Run: headless pygame with SDL's dummy video driver; simulated clock (each Clock.tick advances the game by its frame time, no real sleeping); random seed 0; keys injected as events and as key.get_pressed() state; mouse plan: one left click at the window centre at the start of phase 2, then a move to the lower-right quarter at the start of phase 3.
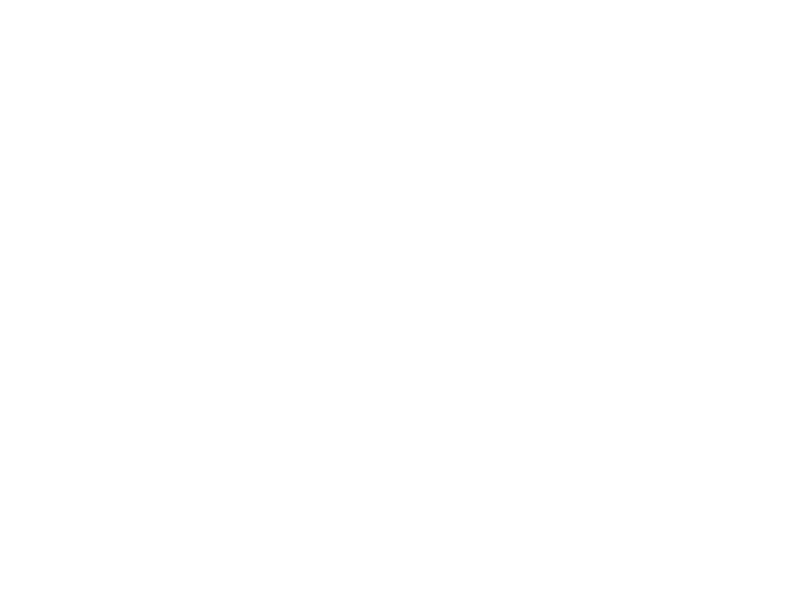
Frame 1 of 4 · flips 1–60 · no input
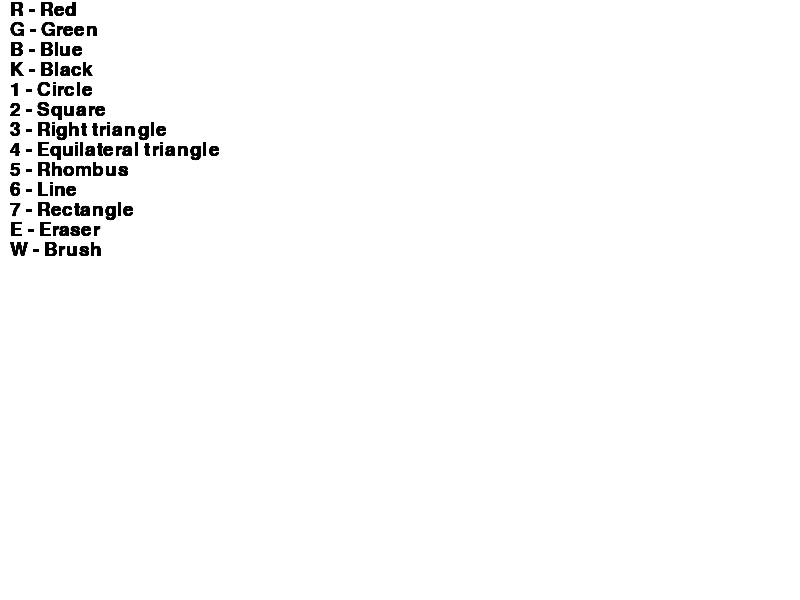
Frame 2 of 4 · flips 61–180 · clicked the window centre · tapped SPACE, RETURN · held RIGHT (→), D
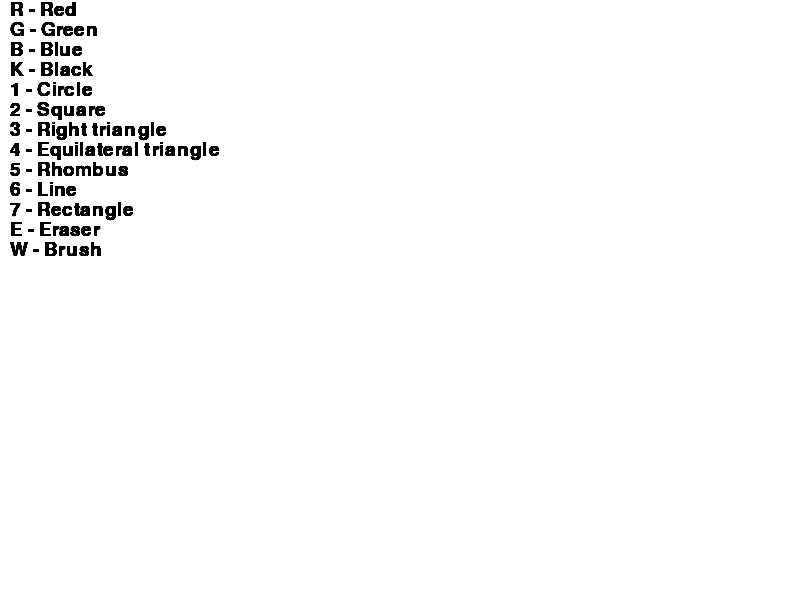
Frame 3 of 4 · flips 181–300 · moved the mouse to the lower-right quarter · held DOWN (↓), S
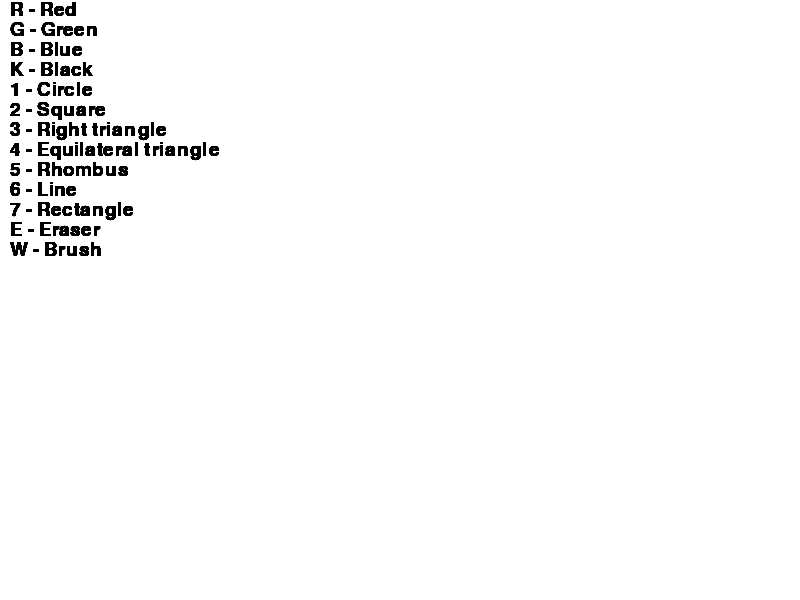
Frame 4 of 4 · flips 301–420 · held LEFT (←), A, UP (↑), W

The pygame program that drew these frames:

import pygame

pygame.init()

WIDHT, HEIGHT = 800, 600
screen = pygame.display.set_mode((WIDHT,HEIGHT))
pygame.display.set_caption("Paint") #название окна
screen.fill((255,255,255))

#colors
colors = {
    'red': (255, 0, 0),
    'blue': (0, 0, 255),
    'green': (0, 255, 0),
    'black': (0, 0, 0),
    'white': (255, 255, 255)
}
current_color = colors['black'] 

#variables
LMBpressed = False 
THICKNESS = 5 #Толщина
tool = 'brush'  # startet tool
start_pos = None
SQRT_3 = 1.732  
#shape draw function
def draw_shape(start, end, shape, color):
    # Unpack coordinates for clarity
    x1, y1 = start
    x2, y2 = end

    if shape == 'rectangle':
        width = x2 - x1
        height = y2 - y1
        rect = pygame.Rect(x1, y1, width, height)
        pygame.draw.rect(screen, color, rect, THICKNESS)

    elif shape == 'circle':
        # Calculate the radius using the distance formula without math.dist
        radius = int(((x2 - x1)**2 + (y2 - y1)**2) ** 0.5)
        pygame.draw.circle(screen, color, start, radius, THICKNESS)

    elif shape == 'square':
        # Ensure square by using the smaller difference
        side = min(abs(x2 - x1), abs(y2 - y1))
        square = pygame.Rect(x1, y1, side, side)
        pygame.draw.rect(screen, color, square, THICKNESS)

    elif shape == 'right_triangle':
        # Triangle with vertices at the top-left, bottom-left, and bottom-right
        points = [(x1, y1), (x1, y2), (x2, y2)]
        pygame.draw.polygon(screen, color, points, THICKNESS)

    elif shape == 'equilateral_triangle':
        # Use the vertical difference as height and calculate half of the base
        height = abs(y2 - y1)
        half_base = height / SQRT_3
        points = [(x1, y1 - height), (x1 - half_base, y1), (x1 + half_base, y1)]
        pygame.draw.polygon(screen, color, points, THICKNESS)

    elif shape == 'rhombus':
        # Calculate the center of the shape
        center_x = (x1 + x2) // 2
        center_y = (y1 + y2) // 2
        points = [(center_x, y1), (x2, center_y), (center_x, y2), (x1, center_y)]
        pygame.draw.polygon(screen, color, points, THICKNESS)

    elif shape == 'line':
        pygame.draw.line(screen, color, start, end, THICKNESS)


running = True
while running:
    for event in pygame.event.get():
        if event.type == pygame.QUIT:
            running = False
        if event.type == pygame.MOUSEBUTTONDOWN and event.button == 1:
            LMBpressed = True
            start_pos = event.pos
        if event.type == pygame.MOUSEMOTION:
            mouse_x, mouse_y = event.pos
            if LMBpressed and tool == 'brush': #что бы рисовал и при нажатии
                pygame.draw.circle(screen, current_color, (mouse_x, mouse_y), THICKNESS)
            elif LMBpressed and tool == 'eraser': #использует белый цвет как ластик
                pygame.draw.circle(screen, colors['white'], (mouse_x, mouse_y), THICKNESS)
        if event.type == pygame.MOUSEBUTTONUP and event.button == 1:
            LMBpressed = False

            #if we use a shape as tool we draw it with function
            if tool in ['rectangle', 'circle', 'square', 'right_triangle', 'equilateral_triangle', 'rhombus', 'line'] and start_pos:
                draw_shape(start_pos, event.pos, tool, current_color)
        if event.type == pygame.KEYDOWN:
               #thickness selector
            if event.key == pygame.K_EQUALS:
                THICKNESS += 1
            if event.key == pygame.K_MINUS:
                THICKNESS = max(1, THICKNESS - 1)
                #color selector
            if event.key == pygame.K_r:
                current_color = colors['red']
            if event.key == pygame.K_g:
                current_color = colors['green']
            if event.key == pygame.K_b:
                current_color = colors['blue']
            if event.key == pygame.K_k:
                current_color = colors['black']
                #tools
            if event.key == pygame.K_e:
                tool = 'eraser'
            if event.key == pygame.K_w:
                tool = 'brush'
                #shapes
            if event.key == pygame.K_7:
                tool = 'rectangle'
            if event.key == pygame.K_1:
                tool = 'circle'
            if event.key == pygame.K_2:
                tool = 'square'
            if event.key == pygame.K_3:
                tool = 'right_triangle'
            if event.key == pygame.K_4:
                tool = 'equilateral_triangle'
            if event.key == pygame.K_5:
                tool = 'rhombus'
            if event.key == pygame.K_6:
                tool = 'line'

     # Display tool instructions
        font = pygame.font.Font(None, 28)
        instructions = [
            "R - Red", "G - Green", "B - Blue", "K - Black", "1 - Circle", "2 - Square", "3 - Right triangle", "4 - Equilateral triangle", "5 - Rhombus","6 - Line", "7 - Rectangle"
            ,"E - Eraser", "W - Brush"
        ]
        for i, text in enumerate(instructions):
            screen.blit(font.render(text, True, (0,0,0)), (10, 0 + i * 20))
    
    pygame.display.flip()
pygame.quit()
